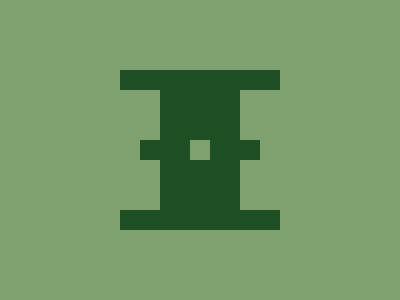

Write the HTML and CSS that draws this image.

<body bgcolor=7EA26F>
<div>
<div a></div>
<p>
<style>
*{
    margin:0;
    position:fixed;
    top:50%;
    left:50%
}
div{
    width:160;
    height:160;
    background:#204F23;
    transform:translate(-50%,-50%)
}
[a]{
    background:#7EA26F;
    width:120;
    height:120;
    transform:translate(-133.33%,-50%);
    -webkit-box-reflect:right 80px
}
p{
    width:20;
    height:20;
    background:#7EA26F;
    transform:translate(-50%,-50%);
    box-shadow:-50px 0 #204F23,50px 0 #204F23
}